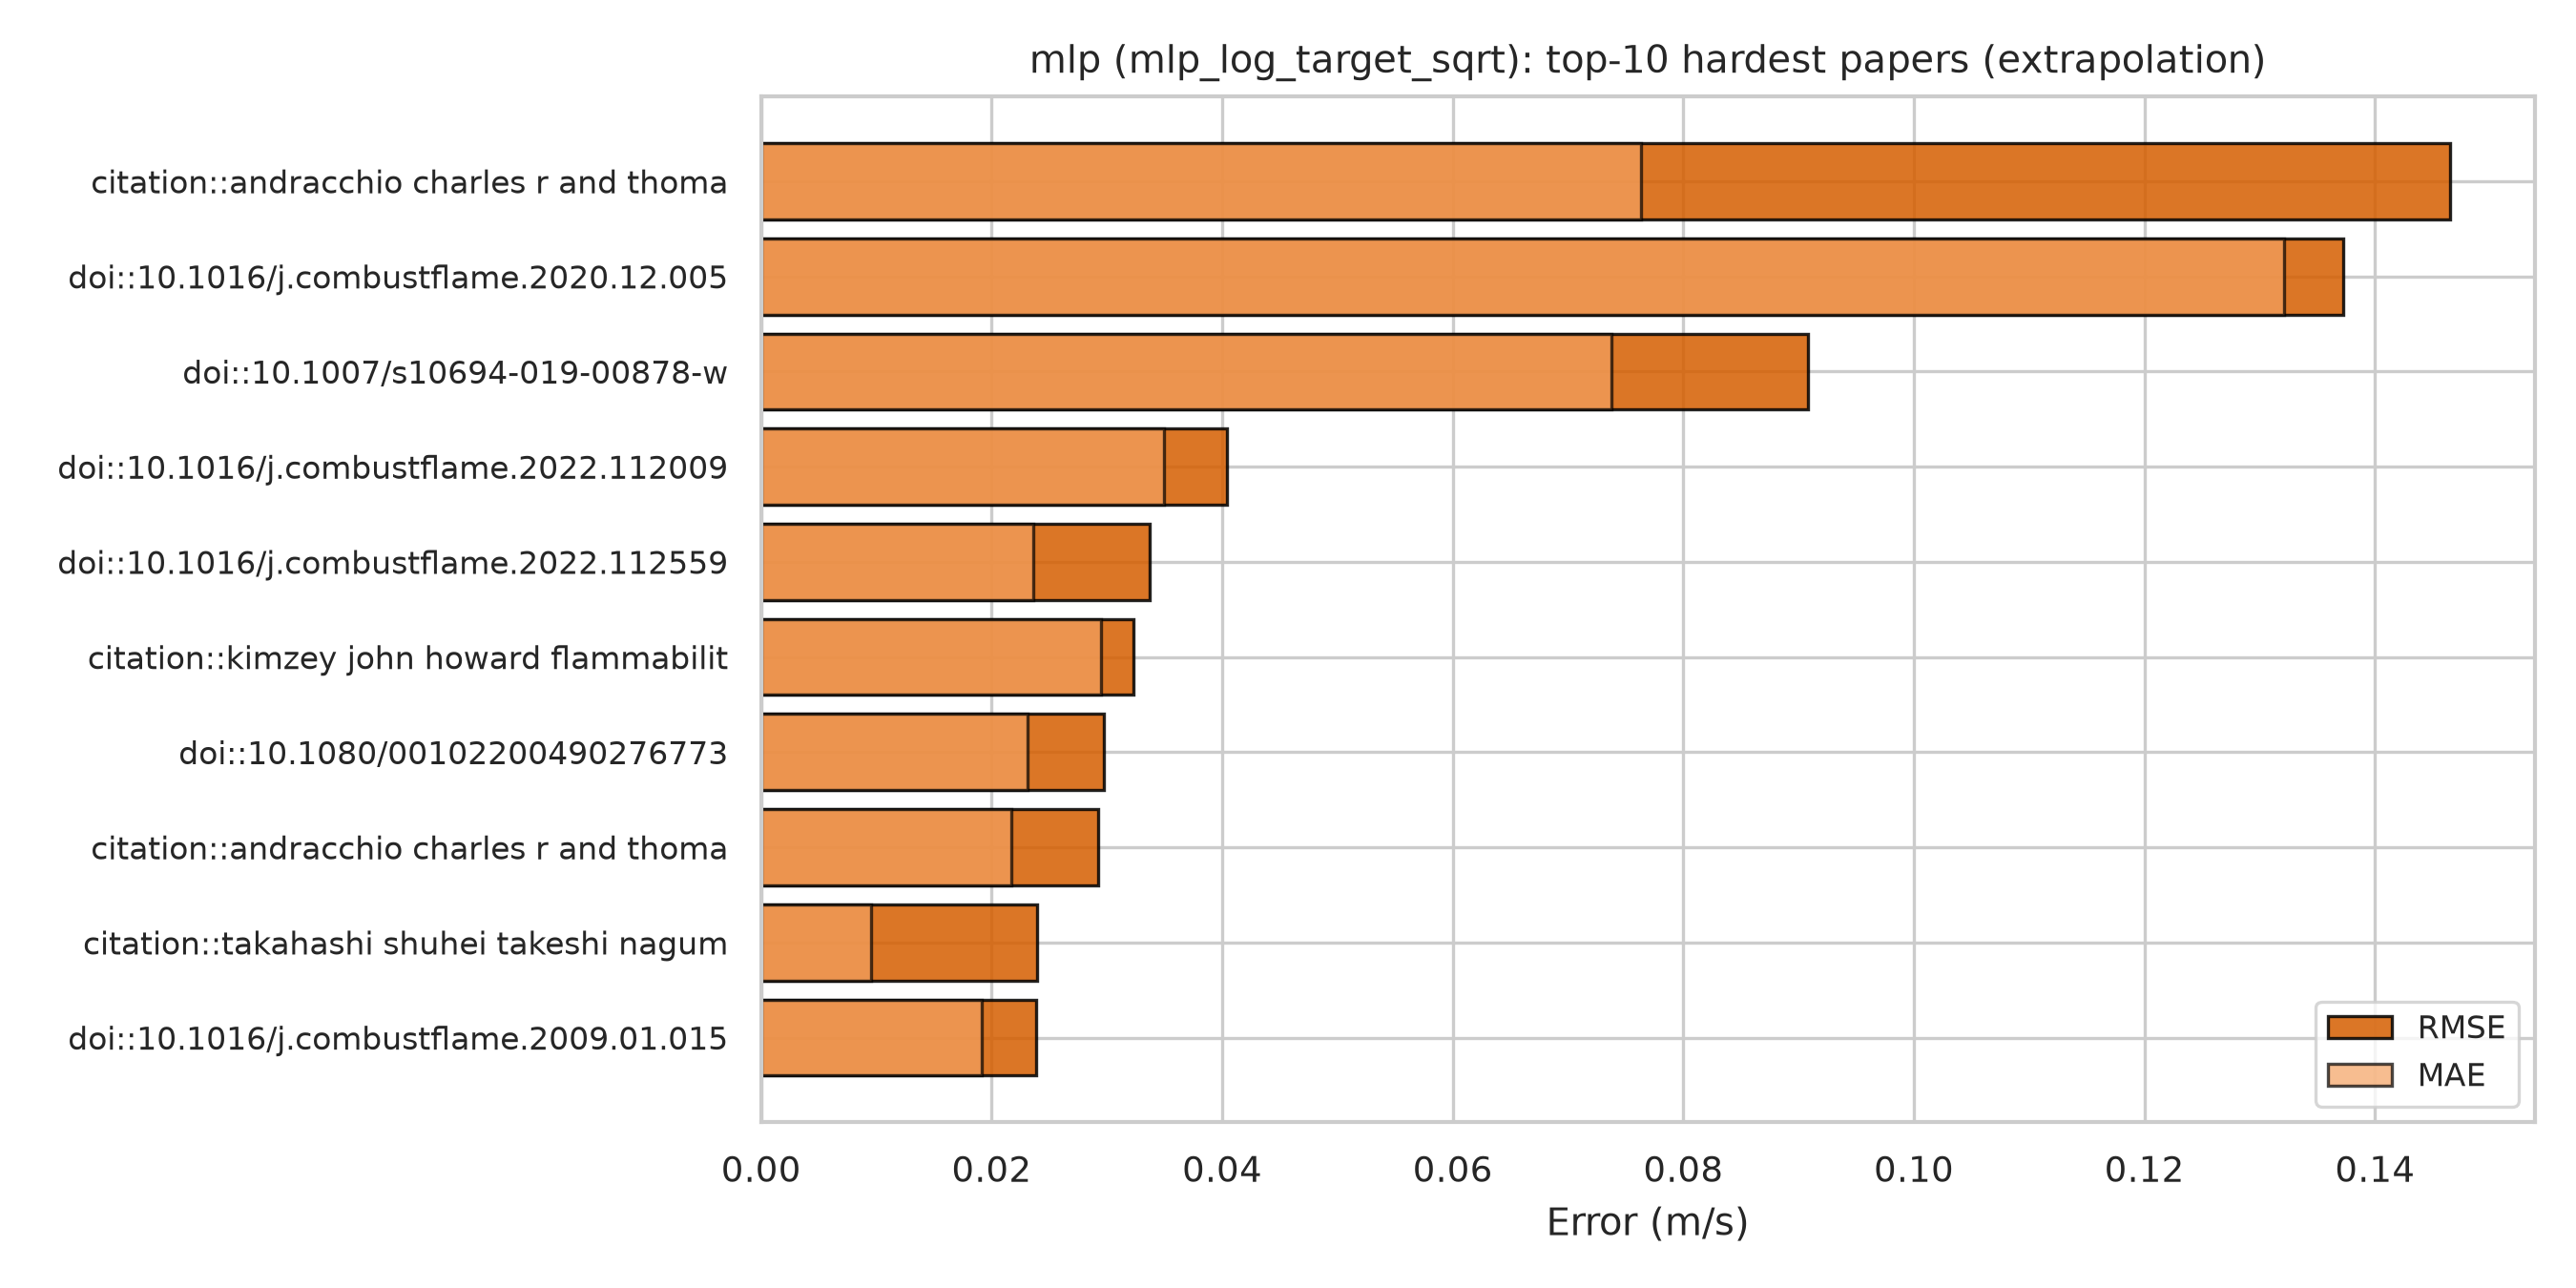

Data behind this chart, as committed beside it:
paper_id, RMSE, MAE, R2, Geometry
citation::andracchio charles r and thoma…, 0.1465, 0.07629, -25.64, Flat
doi::10.1016/j.combustflame.2020.12.005, 0.1373, 0.1321, -14.25, Flat
doi::10.1007/s10694-019-00878-w, 0.09082, 0.07374, -1.845, Flat
doi::10.1016/j.combustflame.2022.112009, 0.04037, 0.03491, -224.3, Flat
doi::10.1016/j.combustflame.2022.112559, 0.03374, 0.02362, -1152, Flat
citation::kimzey john howard flammabilit…, 0.03231, 0.02948, -15.92, Cylindrical
doi::10.1080/00102200490276773, 0.02973, 0.02309, -2.513, Flat
citation::andracchio charles r and thoma…, 0.02919, 0.02169, -0.6712, Flat
citation::takahashi shuhei takeshi nagum…, 0.02391, 0.009499, -2.16, Flat
doi::10.1016/j.combustflame.2009.01.015, 0.02385, 0.01914, -2.453, Flat
